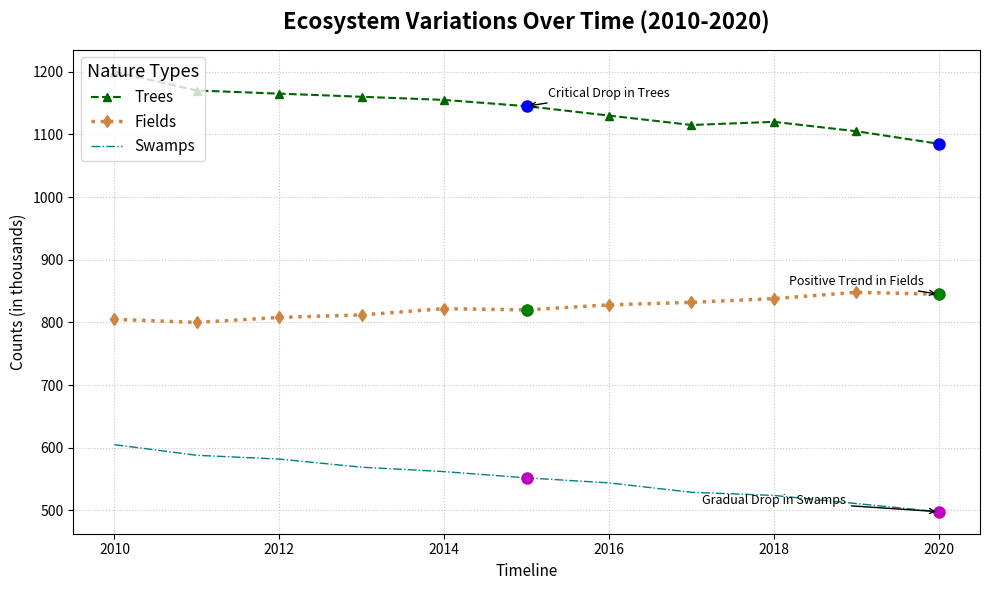

Source code (Python):
import matplotlib.pyplot as plt
import numpy as np

years = np.arange(2010, 2021)

forest_population = [1200, 1170, 1165, 1160, 1155, 1145, 1130, 1115, 1120, 1105, 1085]
grassland_population = [805, 800, 808, 812, 822, 820, 828, 832, 838, 848, 845]
wetland_population = [605, 588, 582, 569, 562, 552, 544, 529, 524, 511, 498]

fig, ax = plt.subplots(figsize=(10, 6))

ax.plot(years, forest_population, label='Trees', color='darkgreen', linewidth=1.5, linestyle='--', marker='^')
ax.plot(years, grassland_population, label='Fields', color='peru', linewidth=2.5, linestyle=':', marker='d')
ax.plot(years, wetland_population, label='Swamps', color='teal', linewidth=1, linestyle='-.')

significant_years = [2015, 2020]
significant_values_forest = [1145, 1085]
significant_values_grassland = [820, 845]
significant_values_wetland = [552, 498]

ax.plot(significant_years, significant_values_forest, 'bo', markersize=8)
ax.plot(significant_years, significant_values_grassland, 'go', markersize=8)
ax.plot(significant_years, significant_values_wetland, 'mo', markersize=8)

ax.annotate('Critical Drop in Trees', xy=(2015, 1145), 
            xytext=(2016, 1160), arrowprops=dict(facecolor='orange', arrowstyle='->'),
            fontsize=9, ha='center')
ax.annotate('Positive Trend in Fields', xy=(2020, 845), 
            xytext=(2019, 860), arrowprops=dict(facecolor='red', arrowstyle='->'),
            fontsize=9, ha='center')
ax.annotate('Gradual Drop in Swamps', xy=(2020, 498), 
            xytext=(2018, 510), arrowprops=dict(facecolor='blue', arrowstyle='->'),
            fontsize=9, ha='center')

ax.set_title('Ecosystem Variations Over Time (2010-2020)', fontsize=16, fontweight='bold', pad=15)
ax.set_xlabel('Timeline', fontsize=11)
ax.set_ylabel('Counts (in thousands)', fontsize=11)

ax.grid(True, linestyle=':', alpha=0.7)
ax.legend(title='Nature Types', fontsize=11, title_fontsize='13', loc='upper left')

plt.tight_layout()
plt.show()
